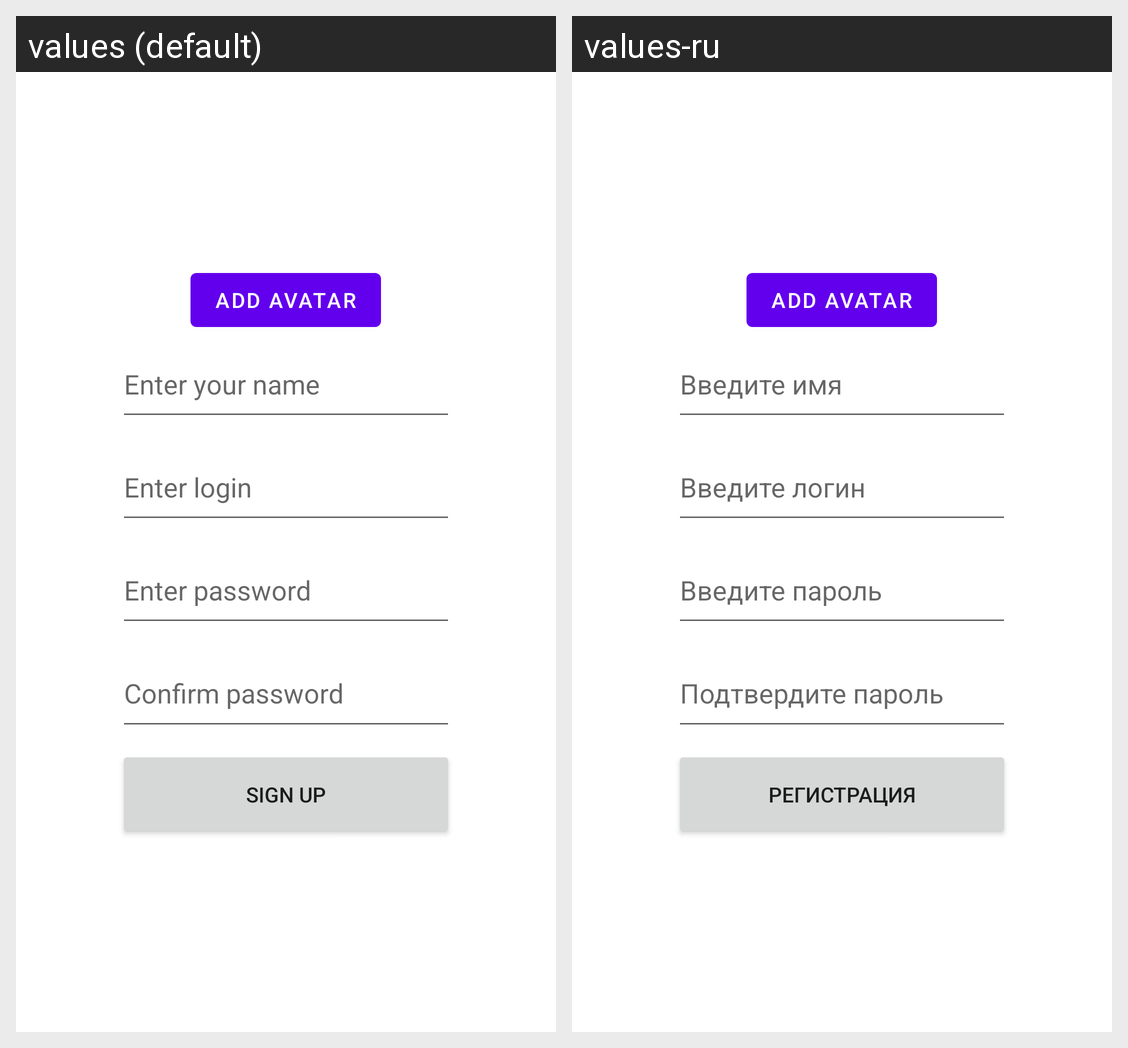

Translations of the strings shown on this Android screen, per locale in the grid:
Android screen res/layout/fragment_register.xml rendered under 2 locales, left to right: values (default), values-ru. Device: Nexus 5 (rendered at 1080×1920; each locale shown at half size, 540×960, under a caption strip naming it); theme Theme.NMedia.
Strings drawn on this screen, with the default value and each locale's value (text and hints the layout hard-codes, and strings that could not be matched under every locale, appear in the picture but are not listed):

enter_user_name
  values: Enter your name
  values-ru: Введите имя

enter_login
  values: Enter login
  values-ru: Введите логин

enter_password
  values: Enter password
  values-ru: Введите пароль

confirm_password
  values: Confirm password
  values-ru: Подтвердите пароль

sign_up
  values: Sign Up
  values-ru: Регистрация
